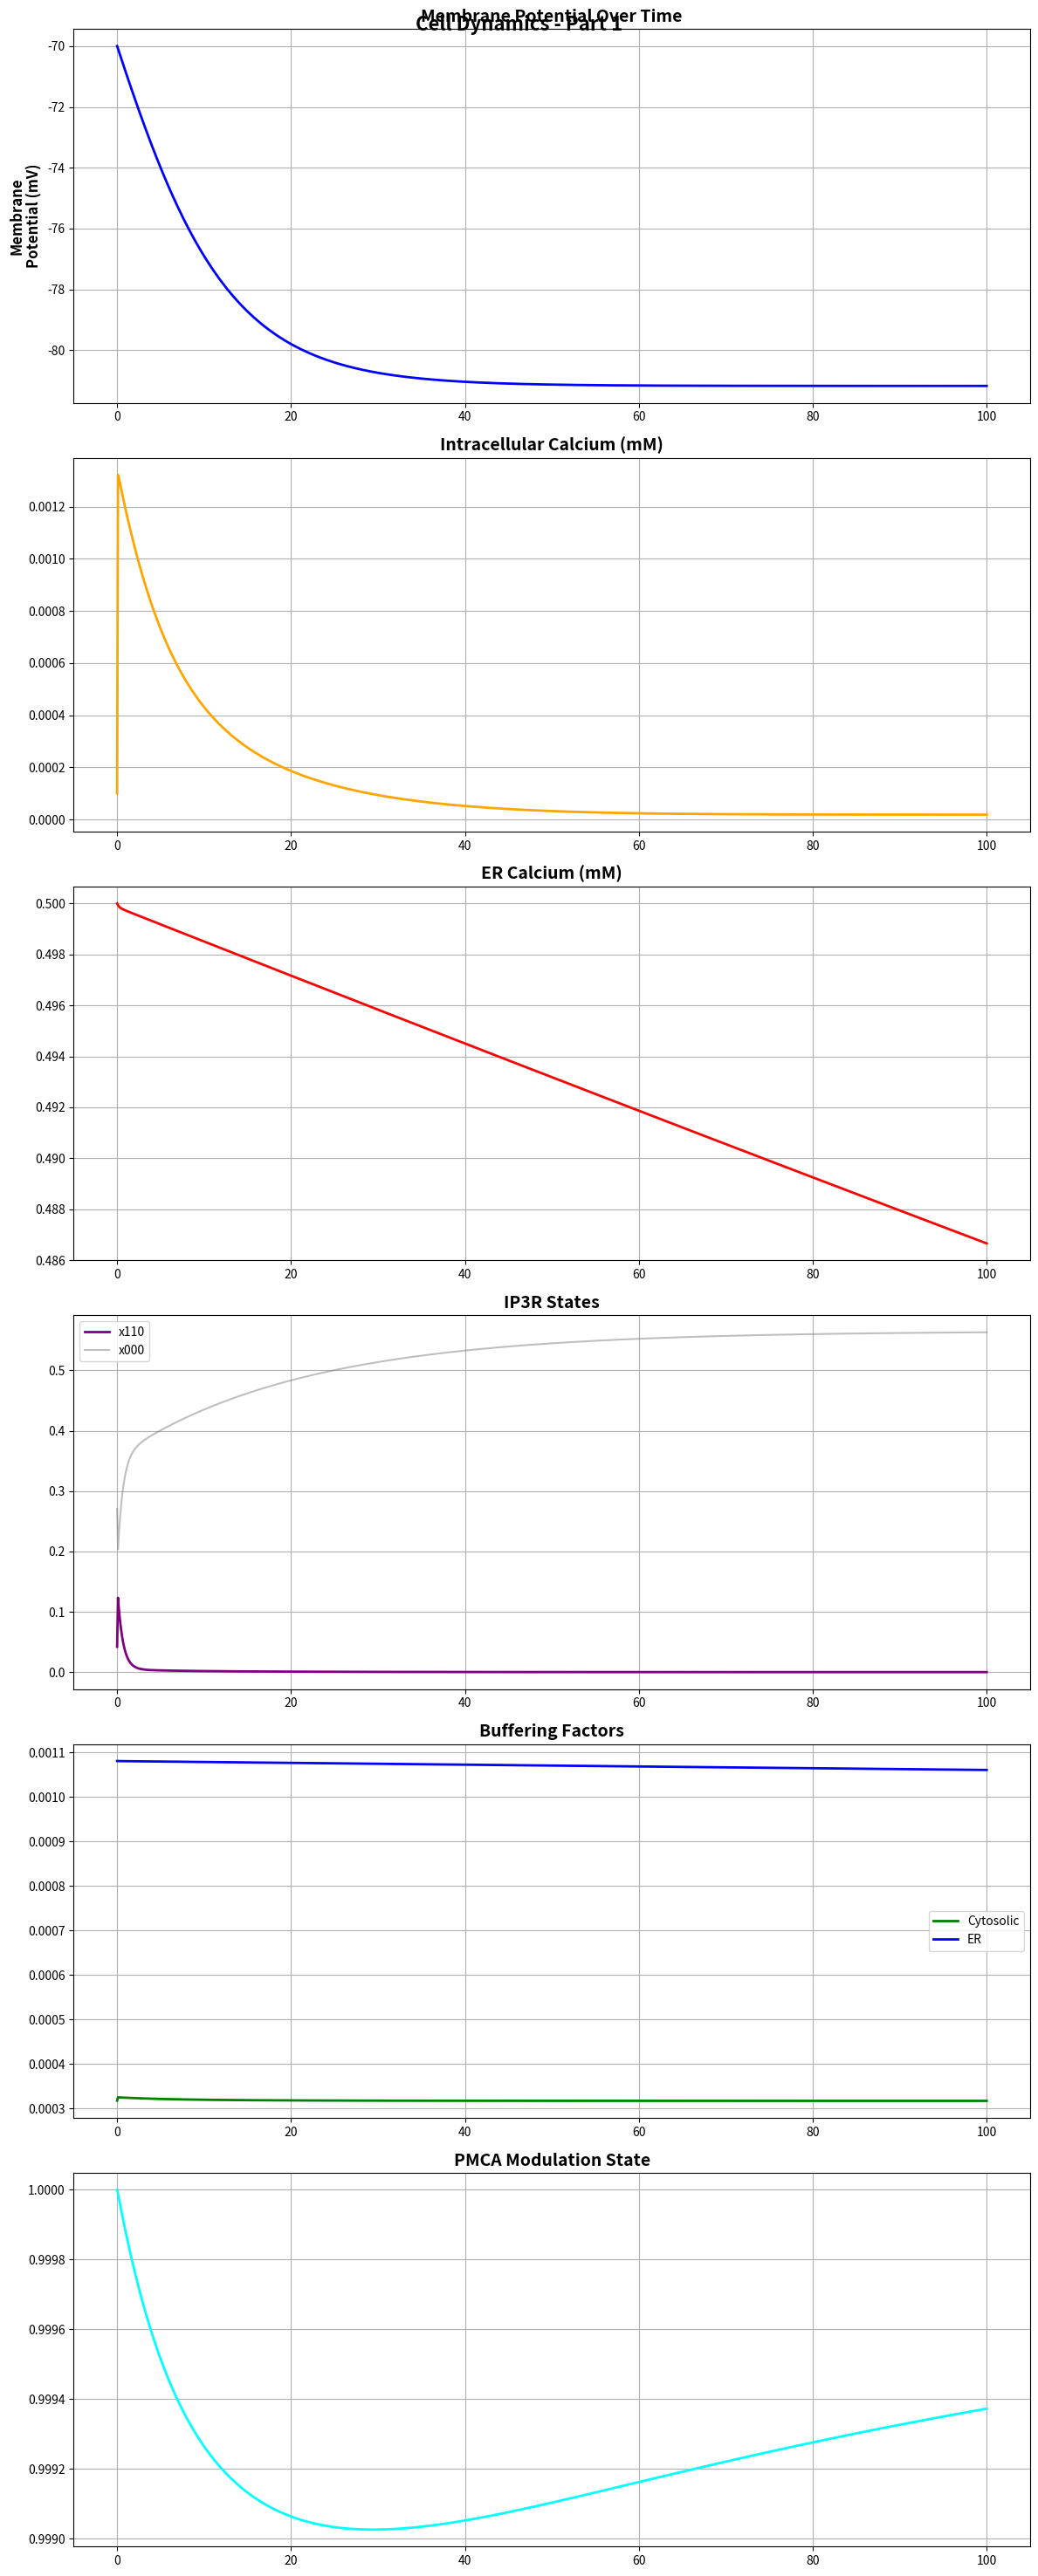
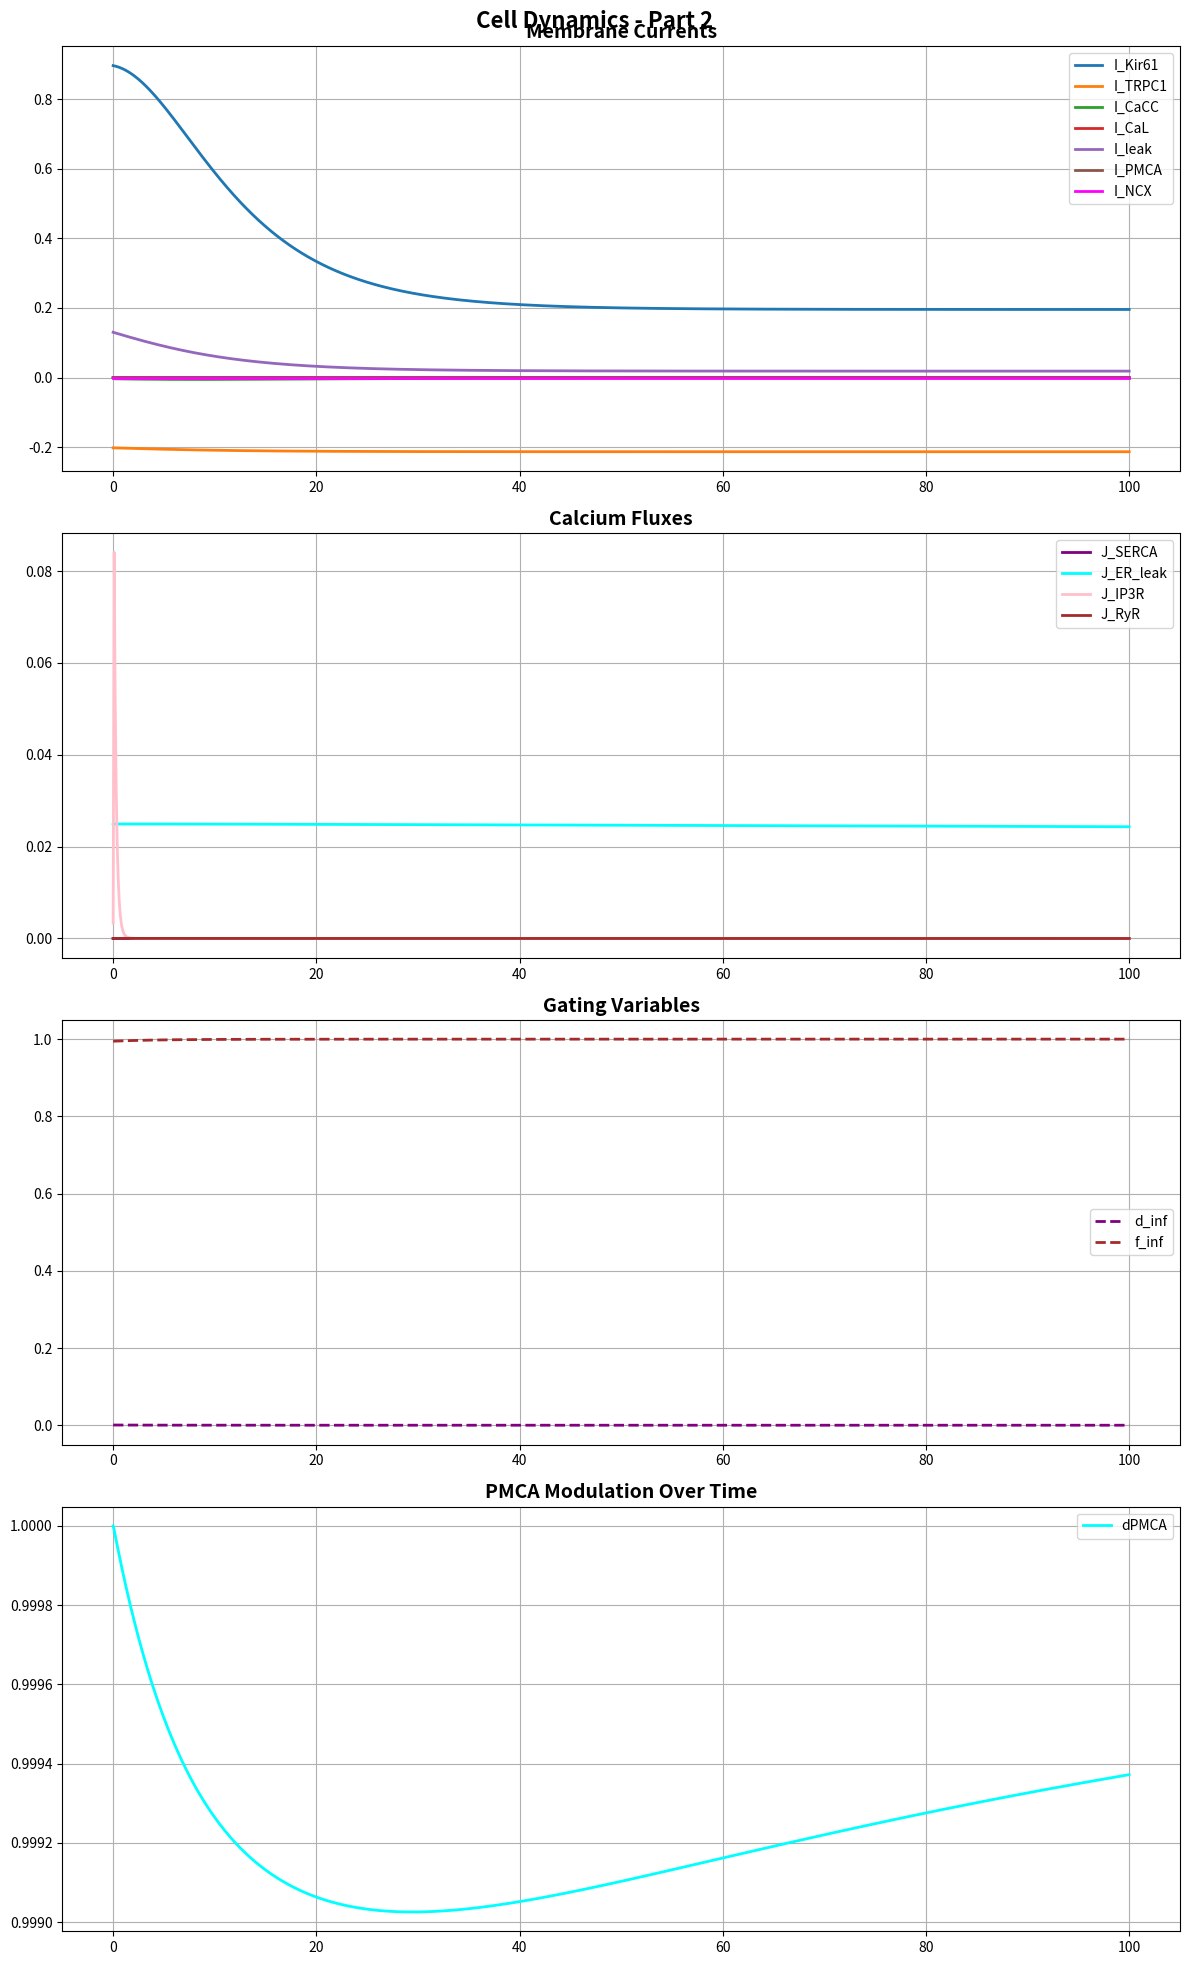

These charts were generated, in order, by the following Python code:
import numpy as np
import matplotlib.pyplot as plt
from scipy.integrate import solve_ivp

# Physical constants
faraday_constant = 96485
gas_constant = 8314
temperature = 310

# Cell parameters
membrane_capacitance = 0.94  # pF
cell_volume = 2e-12  # L
Vcyto = cell_volume
ER_volume = cell_volume * 0.2

# Ion valences
valence_K = 1
valence_Ca = 2
valence_Na = 1
valence_Cl = -1
z = 2

# Hardcoded ion concentrations (in mM)
K_out = 6.26
K_in = 140
Ca_out = 2.0
Ca_in = 0.0001
Na_out = 140
Na_in = 15.38
Cl_out = 110
Cl_in = 9.65

# De Young-Keizer IP3R Parameters (originally in μM and s, convert if needed)
a1 = 400.0
a2 = 0.2
a3 = 400.0
a4 = 0.2
a5 = 20.0
d1 = 0.13
d2 = 1.049
d3 = 0.9434
d4 = 0.1445
d5 = 82.34e-3
v1 = 90.0
b1 = a1*d1
b2 = a2*d2
b3 = a3*d3
b4 = a4*d4
b5 = a5*d5

# PMCA parameters
vu = 1540000.0
vm = 2200000.0
aku = 0.303
akmp = 0.14
aru = 1.8
arm = 2.1
p1 = 0.1
p2 = 0.01

# Buffer parameters
Bscyt = 225.0
aKscyt = 0.1
Bser = 2000.0
aKser = 1.0
Bm = 111.0
aKm = 0.123

# Other parameters
conductance_Kir61 = 0.025
conductance_TRPC1 = 0.001
conductance_CaL = 0.0005
conductance_CaCC = 0.001
conductance_leak = 0.01
conductance_IP3R1 = 0.1
conductance_IP3R2 = 0.05
conductance_RyR = 0.01
calcium_extrusion_rate = 100.0
resting_calcium = 0.001
calcium_activation_threshold_CaCC = 0.0005
k_serca = 0.1
Km_serca = 0.5
leak_rate_er = 0.05
IP3_concentration = 0.1
k_ncx = 0.001

# Time simulation parameters
simulation_duration = 100
time_points = 1000

# Initial conditions
initial_voltage = -70
initial_calcium = Ca_in
initial_atp = 4.4
initial_dpmca = 1.0
Ca_ER_initial = 0.5

# Initial IP3R states (ensure they sum to 1)
x000_initial = 0.27
x100_initial = 0.039
x010_initial = 0.29
x001_initial = 0.17
x110_initial = 0.042
x101_initial = 0.0033
x011_initial = 0.18
x111_initial = 0.0035
total = (x000_initial + x100_initial + x010_initial + x001_initial +
         x110_initial + x101_initial + x011_initial + x111_initial)
x000_initial /= total
x100_initial /= total
x010_initial /= total
x001_initial /= total
x110_initial /= total
x101_initial /= total
x011_initial /= total
x111_initial /= total

def calculate_reversal_potentials(K_out, K_in, Ca_out, Ca_i, Na_out, Na_in, Cl_out, Cl_in):
    reversal_potential_K = (gas_constant * temperature / (valence_K * faraday_constant)) * np.log(K_out / K_in)
    reversal_potential_Ca = (gas_constant * temperature / (valence_Ca * faraday_constant)) * np.log(Ca_out / Ca_i)
    reversal_potential_Na = (gas_constant * temperature / (valence_Na * faraday_constant)) * np.log(Na_out / Na_in)
    reversal_potential_Cl = (gas_constant * temperature / (valence_Cl * faraday_constant)) * np.log(Cl_out / Cl_in)
    return reversal_potential_K, reversal_potential_Ca, reversal_potential_Na, reversal_potential_Cl

def calculate_buffering_factors(Ca_i, Ca_ER):
    beta_cyt = 1.0 / (1.0 + (Bscyt*aKscyt)/((aKscyt+Ca_i)**2) + (Bm*aKm)/((aKm+Ca_i)**2))
    beta_er = 1.0 / (1.0 + (Bser*aKser)/((aKser+Ca_ER)**2) + (Bm*aKm)/((aKm+Ca_ER)**2))
    return beta_cyt, beta_er

def calculate_ip3r_states(Ca_i, x000, x100, x010, x001, x110, x101, x011, x111):
    f1 = b5*x010 - a5*Ca_i*x000
    f2 = b1*x100 - a1*IP3_concentration*x000
    f3 = b4*x001 - a4*Ca_i*x000
    f4 = b5*x110 - a5*Ca_i*x100
    f5 = b2*x101 - a2*Ca_i*x100
    f6 = b1*x110 - a1*IP3_concentration*x010
    f7 = b4*x011 - a4*Ca_i*x010
    f8 = b5*x011 - a5*Ca_i*x001
    f9 = b3*x101 - a3*IP3_concentration*x001
    f10 = b2*x111 - a2*Ca_i*x110
    f11 = b5*x111 - a5*Ca_i*x101
    f12 = b3*x111 - a3*IP3_concentration*x011

    dx000_dt = f1 + f2 + f3
    dx100_dt = f4 + f5 - f2
    dx010_dt = -f1 + f6 + f7
    dx001_dt = f8 - f3 + f9
    dx110_dt = -f4 - f6 + f10
    dx101_dt = f11 - f9 - f5
    dx011_dt = -f8 - f7 + f12
    dx111_dt = -f11 - f12 - f10

    return [dx000_dt, dx100_dt, dx010_dt, dx001_dt, dx110_dt, dx101_dt, dx011_dt, dx111_dt]

def calculate_ip3r_flux(x110, Ca_ER, Ca_i):
    return v1*(x110**3)*(Ca_ER - Ca_i)

def calculate_pmca_flux(Ca_i, dpmca):
    Ca_i = max(Ca_i, 1e-12)
    u4 = (vu*(Ca_i**aru))/(Ca_i**aru+aku**aru)
    u5 = (vm*(Ca_i**arm))/(Ca_i**arm+akmp**arm)
    cJpmca = (dpmca*u4+(1-dpmca)*u5)/(6.6253e5)
    return cJpmca, u4, u5

def calculate_currents(V, Ca_i, atp, dpmca, Ca_ER, x110, params):
    # Compute gating variables for CaL channel
    d_inf = 1/(1+np.exp(-(V-params['activation_midpoint_CaL'])/params['activation_slope_CaL']))
    f_inf = 1/(1+np.exp((V - params['inactivation_midpoint_CaL'])/params['inactivation_slope_CaL'])) + \
            params['amplitude_factor_CaL']/(1+np.exp((params['voltage_shift_CaL'] - V)/params['slope_factor_CaL']))

    I_Kir61 = params['conductance_Kir61']*atp*np.sqrt(params['K_out']/params['reference_K'])*(V-params['reversal_potential_K'])/ \
              (1+np.exp((V-params['reversal_potential_K']-params['voltage_shift_Kir61'])/params['voltage_slope_Kir61']))
    I_TRPC1 = params['conductance_TRPC1']*(V-params['reversal_potential_Ca'])
    I_CaCC = params['conductance_CaCC']*(Ca_i/(Ca_i+params['calcium_activation_threshold_CaCC']))*(V-params['reversal_potential_Cl'])
    I_CaL = params['conductance_CaL']*d_inf*f_inf*(V-params['reversal_potential_Ca'])
    I_leak = params['conductance_leak']*(V-params['reversal_potential_K'])

    cJpmca, _, _ = calculate_pmca_flux(Ca_i, dpmca)
    I_PMCA = cJpmca*z*faraday_constant*Vcyto*1e6

    J_SERCA = params['k_serca']*(Ca_i**2)/(Ca_i**2+params['Km_serca']**2)
    J_ER_leak = params['leak_rate_er']*(Ca_ER-Ca_i)
    I_NCX = params['k_ncx']*(params['Na_in']**3/(params['Na_in']**3+87.5**3))*(params['Ca_out']/(params['Ca_out']+1))
    J_IP3R = calculate_ip3r_flux(x110, Ca_ER, Ca_i)
    J_RyR = params['conductance_RyR']*(Ca_i/(Ca_i+0.3))*(Ca_ER-Ca_i)

    return I_Kir61, I_TRPC1, I_CaCC, I_CaL, I_leak, d_inf, f_inf, I_PMCA, J_SERCA, J_ER_leak, I_NCX, J_IP3R, 0, J_RyR

def model(t, y, params):
    V, Ca_i, atp, dpmca, Ca_ER, x000, x100, x010, x001, x110, x101, x011, x111 = y

    # Calculate buffering
    beta_cyt, beta_er = calculate_buffering_factors(Ca_i, Ca_ER)

    # Calculate currents and fluxes
    I_Kir61, I_TRPC1, I_CaCC, I_CaL, I_leak, d_inf, f_inf, I_PMCA, J_SERCA, J_ER_leak, I_NCX, J_IP3R, _, J_RyR = \
        calculate_currents(V, Ca_i, atp, dpmca, Ca_ER, x110, params)

    # ODEs
    dV_dt = (-I_Kir61 - I_TRPC1 - I_CaCC - I_CaL - I_leak - I_PMCA - I_NCX)/membrane_capacitance
    Ca_influx = -I_CaL/(2*faraday_constant*cell_volume)
    Ca_efflux = (-I_PMCA - I_NCX)/(2*faraday_constant*cell_volume)
    dCa_dt = beta_cyt*(Ca_influx + Ca_efflux + J_ER_leak + J_IP3R + J_RyR - J_SERCA)
    dCa_ER_dt = beta_er*(Vcyto/ER_volume)*(J_SERCA - J_ER_leak - J_IP3R - J_RyR)

    datp_dt = 0
    w1 = p1*Ca_i
    w2 = p2
    taom = 1/(w1+w2)
    dpmcainf = w2/(w1+w2)
    ddpmca_dt = (dpmcainf - dpmca)/taom

    dx000_dt, dx100_dt, dx010_dt, dx001_dt, dx110_dt, dx101_dt, dx011_dt, dx111_dt = \
        calculate_ip3r_states(Ca_i, x000, x100, x010, x001, x110, x101, x011, x111)

    # Print every 10 ms
    if abs(t-round(t))<1e-9 and round(t)%10==0:
        print(f"Time: {t:.2f} ms, V: {V:.2f} mV, Ca_i: {Ca_i:.6f} mM, Ca_ER: {Ca_ER:.6f} mM")
        print(f"IP3R open probability (x110^3): {x110**3:.6f}")
        print(f"IP3R flux: {J_IP3R:.6f}")
        print(f"PMCA state: {dpmca:.6f}")
        print(f"Buffer factors - Cytosol: {beta_cyt:.6f}, ER: {beta_er:.6f}")

    # Return ODE derivatives in the correct order
    return [dV_dt, dCa_dt, datp_dt, ddpmca_dt, dCa_ER_dt,
            dx000_dt, dx100_dt, dx010_dt, dx001_dt, dx110_dt, dx101_dt, dx011_dt, dx111_dt]

def run_simulation(params):
    t_span = (0, params['simulation_duration'])
    t_eval = np.linspace(0, params['simulation_duration'], params['time_points'])
    y0 = [params['initial_voltage'],
          params['initial_calcium'],
          params['initial_atp'],
          params['initial_dpmca'],
          params['Ca_ER_initial'],
          x000_initial, x100_initial, x010_initial, x001_initial,
          x110_initial, x101_initial, x011_initial, x111_initial]

    sol = solve_ivp(model, t_span, y0, t_eval=t_eval, method='RK45', args=(params,), dense_output=True)
    return sol

def plot_results_with_two_figures(sol, params):
    # Same plotting code as before
    # Evaluate currents, fluxes, buffering if needed
    I_Kir61, I_TRPC1, I_CaCC, I_CaL, I_leak, d_inf, f_inf, I_PMCA, J_SERCA, J_ER_leak, I_NCX, J_IP3R, J_IP3R2, J_RyR = [
        np.zeros_like(sol.t) for _ in range(14)
    ]

    beta_cyt = np.zeros_like(sol.t)
    beta_er = np.zeros_like(sol.t)

    for i in range(len(sol.t)):
        V = sol.y[0][i]
        Ca_i = sol.y[1][i]
        atp = sol.y[2][i]
        dpmca = sol.y[3][i]
        Ca_ER = sol.y[4][i]
        x110 = sol.y[9][i]

        beta_cyt[i], beta_er[i] = calculate_buffering_factors(Ca_i, Ca_ER)
        (
            I_Kir61[i], I_TRPC1[i], I_CaCC[i], I_CaL[i], I_leak[i], d_inf[i], f_inf[i], I_PMCA[i],
            J_SERCA[i], J_ER_leak[i], I_NCX[i], J_IP3R[i], J_IP3R2[i], J_RyR[i]
        ) = calculate_currents(V, Ca_i, atp, dpmca, Ca_ER, x110, params)

    # Plotting code (same as before)
    fig1, axs1 = plt.subplots(6, 1, figsize=(12, 30))
    fig1.suptitle('Cell Dynamics - Part 1', fontsize=16, fontweight='bold')
    axs1[0].plot(sol.t, sol.y[0], color='blue', linewidth=2)
    axs1[0].set_title('Membrane Potential Over Time', fontsize=14, fontweight='bold')
    axs1[0].set_ylabel('Membrane\nPotential (mV)', fontsize=12, fontweight='bold')
    axs1[0].grid(True)

    axs1[1].plot(sol.t, sol.y[1], color='orange', linewidth=2)
    axs1[1].set_title('Intracellular Calcium (mM)', fontsize=14, fontweight='bold')
    axs1[1].grid(True)

    axs1[2].plot(sol.t, sol.y[4], color='red', linewidth=2)
    axs1[2].set_title('ER Calcium (mM)', fontsize=14, fontweight='bold')
    axs1[2].grid(True)

    axs1[3].plot(sol.t, sol.y[9], label='x110', color='purple', linewidth=2)
    axs1[3].plot(sol.t, sol.y[5], label='x000', color='gray', alpha=0.5)
    axs1[3].set_title('IP3R States', fontsize=14, fontweight='bold')
    axs1[3].legend()
    axs1[3].grid(True)

    axs1[4].plot(sol.t, beta_cyt, label='Cytosolic', color='green', linewidth=2)
    axs1[4].plot(sol.t, beta_er, label='ER', color='blue', linewidth=2)
    axs1[4].set_title('Buffering Factors', fontsize=14, fontweight='bold')
    axs1[4].legend()
    axs1[4].grid(True)

    axs1[5].plot(sol.t, sol.y[3], label='dPMCA', color='cyan', linewidth=2)
    axs1[5].set_title('PMCA Modulation State', fontsize=14, fontweight='bold')
    axs1[5].grid(True)

    fig1.tight_layout()
    plt.show()

    fig2, axs2 = plt.subplots(4, 1, figsize=(12, 20))
    fig2.suptitle('Cell Dynamics - Part 2', fontsize=16, fontweight='bold')
    axs2[0].plot(sol.t, I_Kir61, label='I_Kir61', linewidth=2)
    axs2[0].plot(sol.t, I_TRPC1, label='I_TRPC1', linewidth=2)
    axs2[0].plot(sol.t, I_CaCC, label='I_CaCC', linewidth=2)
    axs2[0].plot(sol.t, I_CaL, label='I_CaL', linewidth=2)
    axs2[0].plot(sol.t, I_leak, label='I_leak', linewidth=2)
    axs2[0].plot(sol.t, I_PMCA, label='I_PMCA', linewidth=2)
    axs2[0].plot(sol.t, I_NCX, label='I_NCX', linewidth=2, color='magenta')
    axs2[0].set_title('Membrane Currents', fontsize=14, fontweight='bold')
    axs2[0].grid(True)
    axs2[0].legend()

    axs2[1].plot(sol.t, J_SERCA, label='J_SERCA', linewidth=2, color='purple')
    axs2[1].plot(sol.t, J_ER_leak, label='J_ER_leak', linewidth=2, color='cyan')
    axs2[1].plot(sol.t, J_IP3R, label='J_IP3R', linewidth=2, color='pink')
    axs2[1].plot(sol.t, J_RyR, label='J_RyR', linewidth=2, color='brown')
    axs2[1].set_title('Calcium Fluxes', fontsize=14, fontweight='bold')
    axs2[1].grid(True)
    axs2[1].legend()

    axs2[2].plot(sol.t, d_inf, label='d_inf', linestyle='--', color='purple', linewidth=2)
    axs2[2].plot(sol.t, f_inf, label='f_inf', linestyle='--', color='brown', linewidth=2)
    axs2[2].set_title('Gating Variables', fontsize=14, fontweight='bold')
    axs2[2].grid(True)
    axs2[2].legend()

    axs2[3].plot(sol.t, sol.y[3], label='dPMCA', color='cyan', linewidth=2)
    axs2[3].set_title('PMCA Modulation Over Time', fontsize=14, fontweight='bold')
    axs2[3].grid(True)
    axs2[3].legend()

    fig2.tight_layout()
    plt.show()

# Parameters dictionary
params = {
    'K_out': K_out, 'K_in': K_in, 'Ca_out': Ca_out, 'Ca_in': Ca_in,
    'Na_out': Na_out, 'Na_in': Na_in, 'Cl_out': Cl_out, 'Cl_in': Cl_in,
    'conductance_Kir61': conductance_Kir61, 'conductance_TRPC1': conductance_TRPC1,
    'conductance_CaCC': conductance_CaCC, 'conductance_CaL': conductance_CaL,
    'conductance_leak': conductance_leak,
    'conductance_IP3R1': conductance_IP3R1,
    'conductance_IP3R2': conductance_IP3R2,
    'conductance_RyR': conductance_RyR,
    'k_serca': k_serca,
    'Km_serca': Km_serca,
    'leak_rate_er': leak_rate_er,
    'IP3_concentration': IP3_concentration,
    'k_ncx': k_ncx,
    'calcium_extrusion_rate': calcium_extrusion_rate,
    'resting_calcium': resting_calcium,
    'calcium_activation_threshold_CaCC': calcium_activation_threshold_CaCC,
    'reference_K': 5.4,
    'voltage_slope_Kir61': 6,
    'voltage_shift_Kir61': 15,
    'activation_midpoint_CaL': -40,
    'activation_slope_CaL': 4,
    'inactivation_midpoint_CaL': -45,
    'inactivation_slope_CaL': 5,
    'voltage_shift_CaL': 50,
    'slope_factor_CaL': 20,
    'amplitude_factor_CaL': 0.6,
    'vu': vu,
    'vm': vm,
    'aku': aku,
    'akmp': akmp,
    'aru': aru,
    'arm': arm,
    'initial_dpmca': initial_dpmca,
    'simulation_duration': simulation_duration,
    'time_points': time_points,
    'initial_voltage': initial_voltage,
    'initial_calcium': initial_calcium,
    'initial_atp': initial_atp,
    'Ca_ER_initial': Ca_ER_initial
}

reversal_potential_K, reversal_potential_Ca, reversal_potential_Na, reversal_potential_Cl = calculate_reversal_potentials(
    params['K_out'], params['K_in'], params['Ca_out'], params['Ca_in'],
    params['Na_out'], params['Na_in'], params['Cl_out'], params['Cl_in'])

params.update({
    'reversal_potential_K': reversal_potential_K,
    'reversal_potential_Ca': reversal_potential_Ca,
    'reversal_potential_Na': reversal_potential_Na,
    'reversal_potential_Cl': reversal_potential_Cl
})

sol = run_simulation(params)
plot_results_with_two_figures(sol, params)
